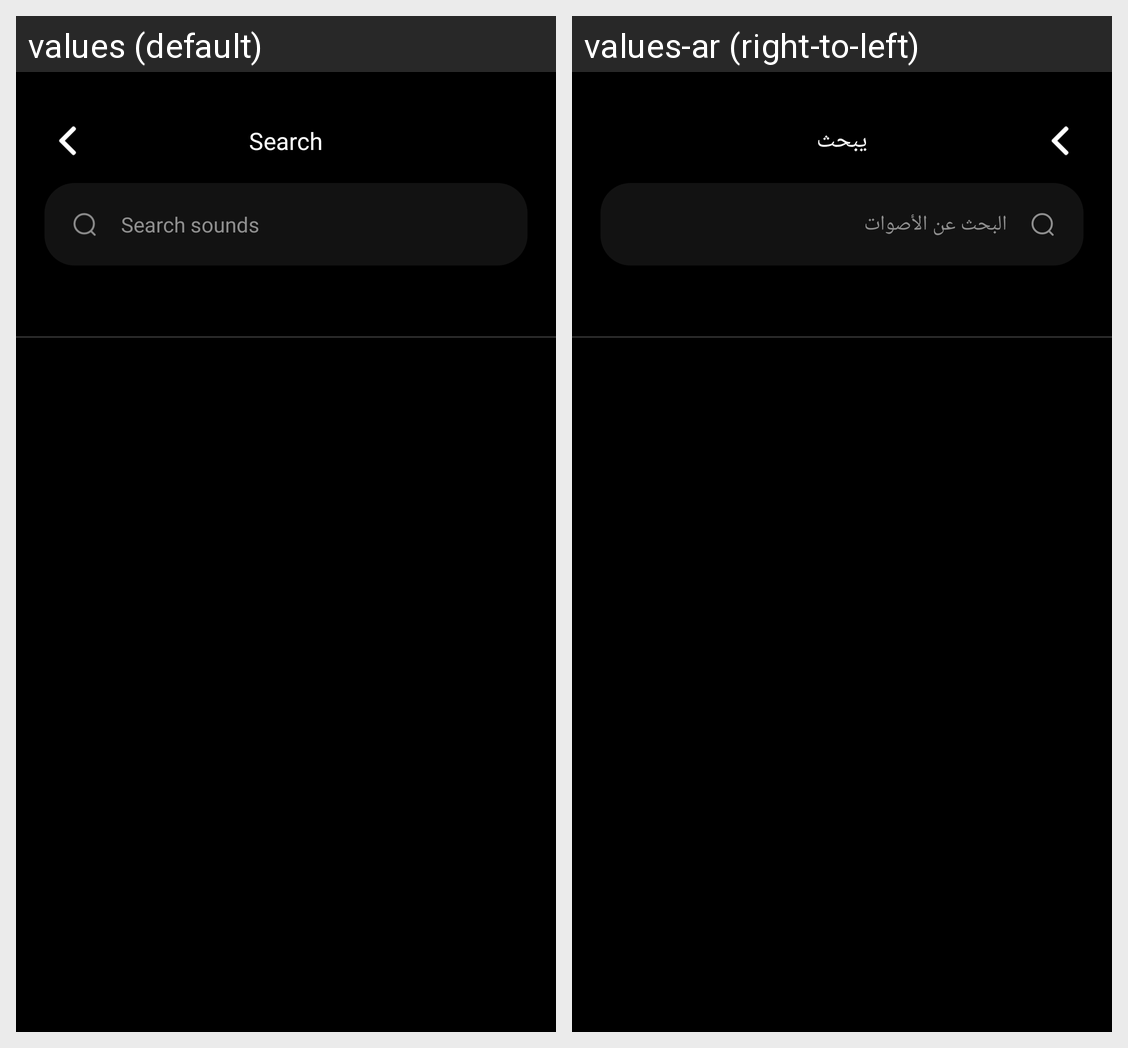

This grid shows one Android layout under two languages. Give, for every string resource on the screen, its name, the default text and each shown locale's text.
Android screen res/layout/activity_search.xml rendered under 2 locales, left to right: values (default), values-ar (right-to-left). Device: Nexus 5 (rendered at 1080×1920; each locale shown at half size, 540×960, under a caption strip naming it); theme SliderThemeBlack.
Strings drawn on this screen, with the default value and each locale's value (text and hints the layout hard-codes, and strings that could not be matched under every locale, appear in the picture but are not listed):

search
  values: Search
  values-ar: يبحث

search_sounds
  values: Search sounds
  values-ar: البحث عن الأصوات
